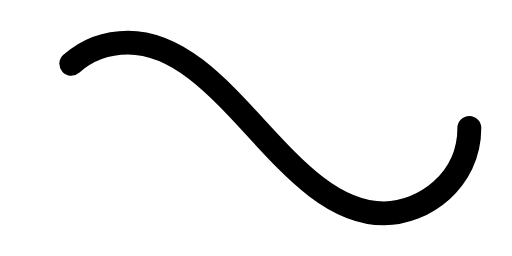
t = 0.00 s
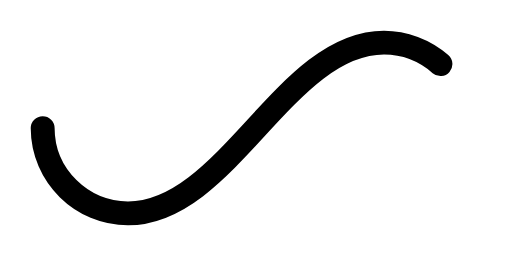
t = 0.20 s
t = 0.40 s: frame unchanged from t = 0.00 s, image omitted
t = 0.60 s: frame unchanged from t = 0.20 s, image omitted

The animated SVG that drew these frames (rendered in a browser with its animation timeline set to each time). Animation: 1 SMIL element (animate=1); one cycle of 0.80 s, repeats indefinitely.

﻿<svg xmlns='http://www.w3.org/2000/svg' viewBox='0 0 300 150'><path fill='none' stroke='#000000' stroke-width='14' stroke-linecap='round' stroke-dasharray='300 385' stroke-dashoffset='0' d='M275 75c0 31-27 50-50 50-58 0-92-100-150-100-28 0-50 22-50 50s23 50 50 50c58 0 92-100 150-100 24 0 50 19 50 50Z'><animate attributeName='stroke-dashoffset' calcMode='spline' dur='0.8' values='685;-685' keySplines='0 0 1 1' repeatCount='indefinite'></animate></path></svg>